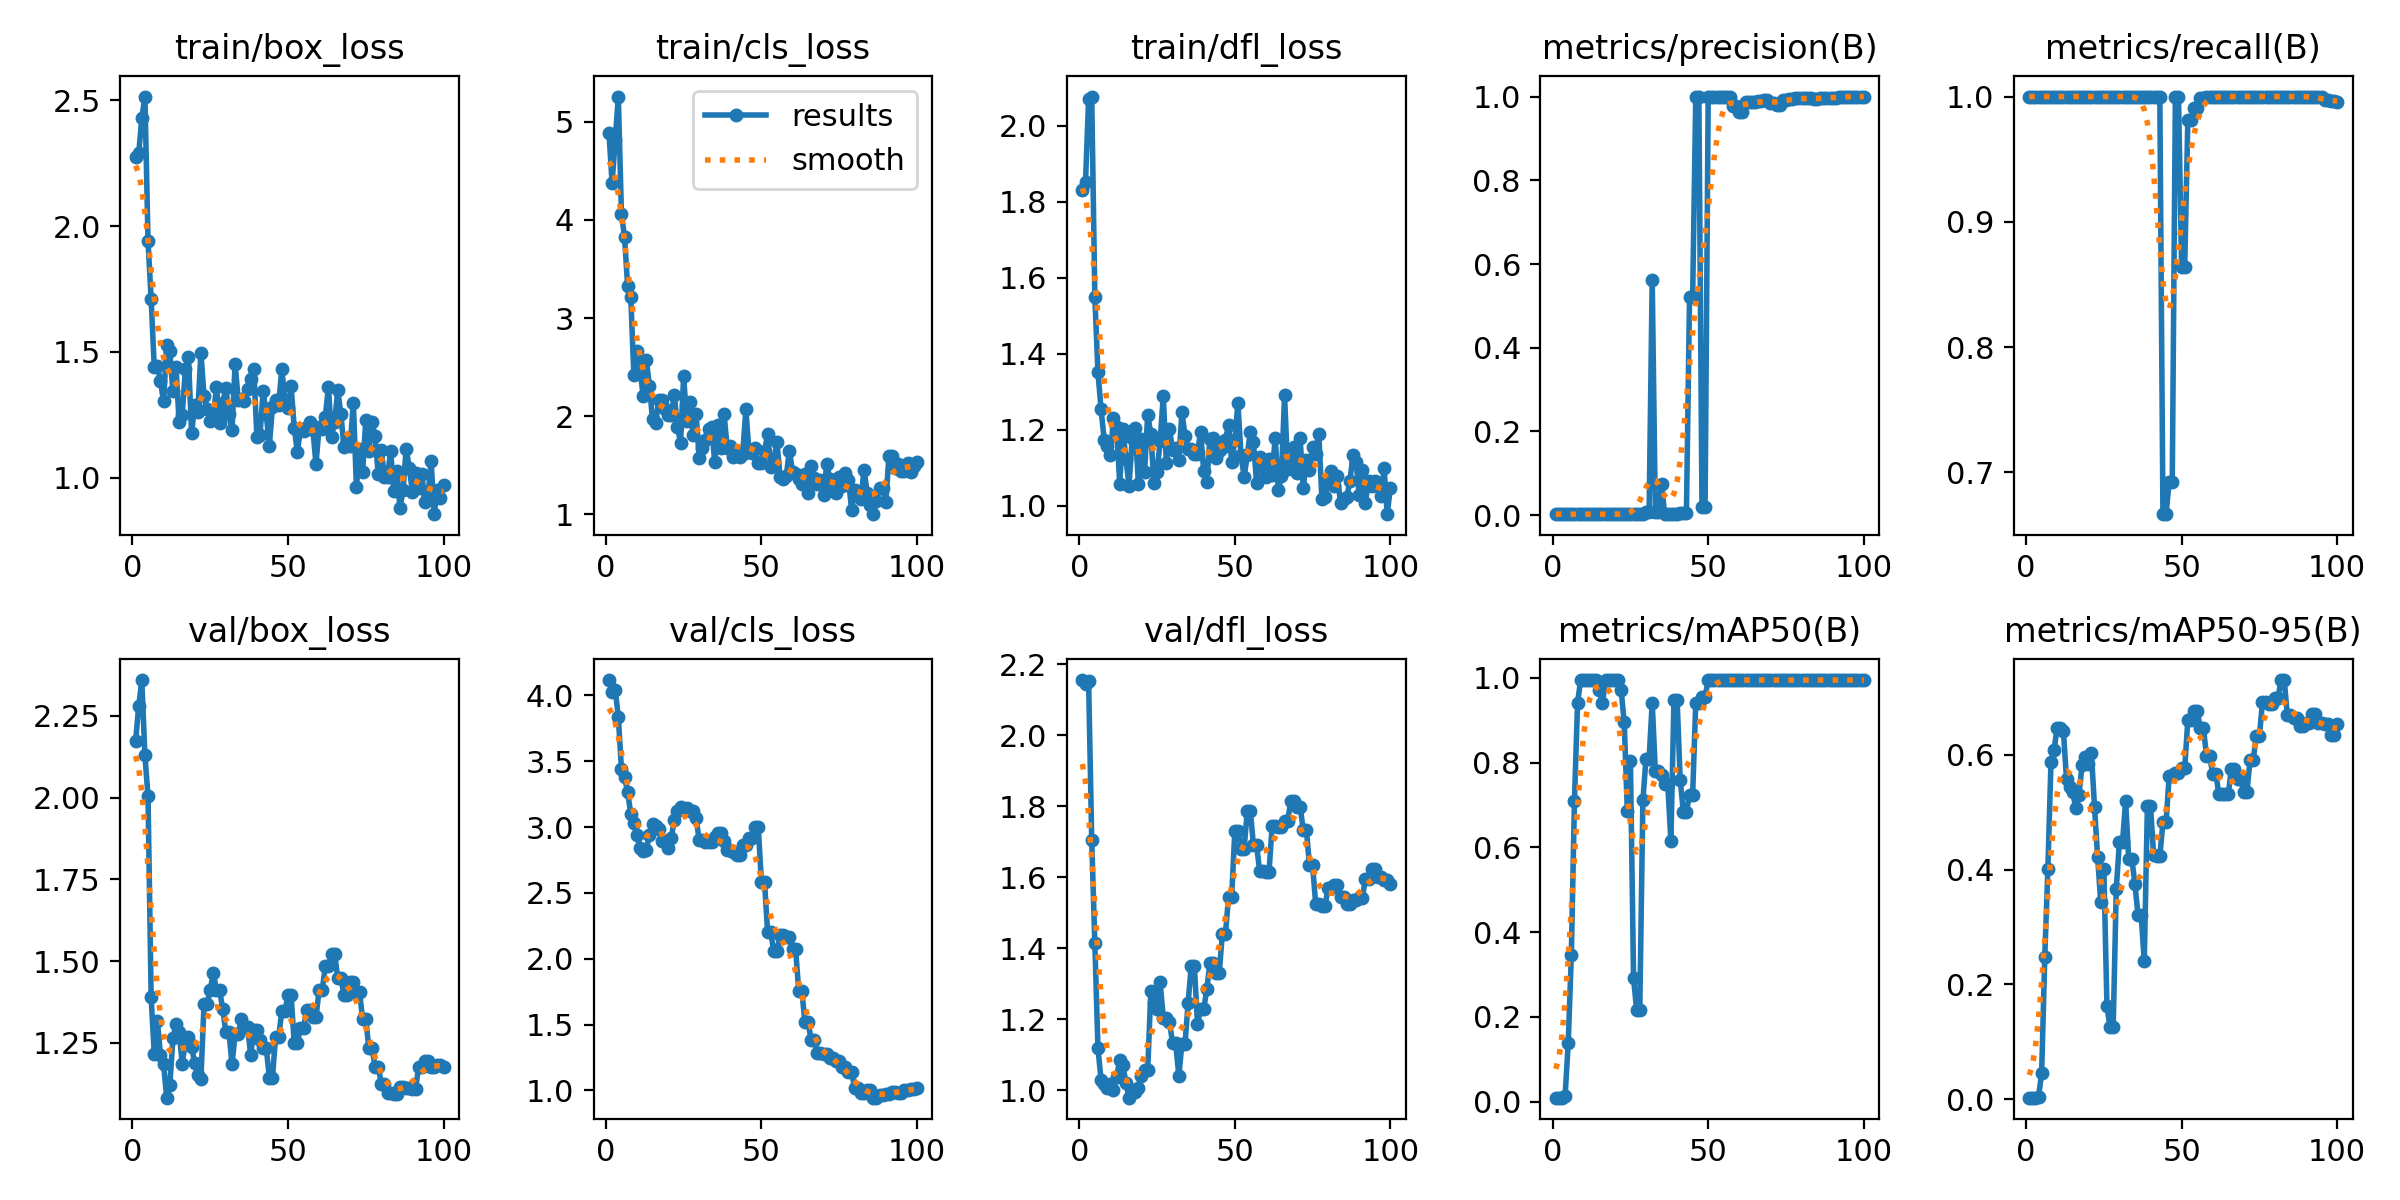

Source data for this figure (header and first rows):
epoch, time, train/box_loss, train/cls_loss, train/dfl_loss, metrics/precision(B), metrics/recall(B), metrics/mAP50(B), metrics/mAP50-95(B), val/box_loss, val/cls_loss, val/dfl_loss, lr/pg0, lr/pg1, lr/pg2
1, 0.8549, 2.273, 4.886, 1.831, 0.0025, 1, 0.00998, 0.00264, 2.173, 4.117, 2.155, 2e-05, 2e-05, 2e-05
2, 1.219, 2.289, 4.375, 1.851, 0.0025, 1, 0.00963, 0.00259, 2.279, 4.023, 2.143, 5.9406e-05, 5.9406e-05, 5.9406e-05
3, 1.582, 2.429, 4.811, 2.07, 0.0025, 1, 0.0099, 0.00266, 2.36, 4.044, 2.151, 9.802e-05, 9.802e-05, 9.802e-05
4, 1.983, 2.515, 5.256, 2.077, 0.0025, 1, 0.01413, 0.00446, 2.129, 3.838, 1.704, 0.0001358, 0.0001358, 0.0001358
5, 2.402, 1.939, 4.063, 1.549, 0.0025, 1, 0.1396, 0.04477, 2.003, 3.444, 1.414, 0.0001729, 0.0001729, 0.0001729
6, 2.822, 1.709, 3.824, 1.351, 0.0025, 1, 0.3473, 0.247, 1.389, 3.377, 1.119, 0.0002091, 0.0002091, 0.0002091
7, 3.228, 1.439, 3.323, 1.254, 0.0025, 1, 0.7104, 0.4004, 1.217, 3.266, 1.03, 0.0002446, 0.0002446, 0.0002446
8, 3.635, 1.445, 3.216, 1.173, 0.0025, 1, 0.9417, 0.5869, 1.318, 3.099, 1.017, 0.0002792, 0.0002792, 0.0002792
9, 4.036, 1.382, 2.421, 1.157, 0.0025, 1, 0.995, 0.6086, 1.213, 3.032, 1.006, 0.0003131, 0.0003131, 0.0003131
10, 4.435, 1.303, 2.663, 1.133, 0.0025, 1, 0.995, 0.6473, 1.184, 2.939, 1.018, 0.0003461, 0.0003461, 0.0003461
11, 4.828, 1.527, 2.464, 1.23, 0.0025, 1, 0.995, 0.646, 1.082, 2.838, 1.002, 0.0003784, 0.0003784, 0.0003784
12, 5.222, 1.502, 2.209, 1.208, 0.0025, 1, 0.995, 0.6405, 1.12, 2.816, 1.039, 0.0004099, 0.0004099, 0.0004099
13, 5.62, 1.343, 2.573, 1.057, 0.0025, 1, 0.995, 0.5575, 1.263, 2.829, 1.087, 0.0004406, 0.0004406, 0.0004406
14, 6.037, 1.438, 2.311, 1.201, 0.0025, 1, 0.995, 0.5445, 1.308, 2.94, 1.072, 0.0004705, 0.0004705, 0.0004705
15, 6.442, 1.22, 1.968, 1.122, 0.0025, 1, 0.9721, 0.5347, 1.282, 3.022, 1.021, 0.0004996, 0.0004996, 0.0004996
16, 6.844, 1.249, 1.928, 1.052, 0.0025, 1, 0.9417, 0.5068, 1.186, 3.011, 0.9795, 0.0005279, 0.0005279, 0.0005279
17, 7.25, 1.432, 2.171, 1.178, 0.0025, 1, 0.995, 0.5301, 1.252, 2.984, 0.9979, 0.0005555, 0.0005555, 0.0005555
18, 7.651, 1.478, 2.169, 1.205, 0.0025, 1, 0.995, 0.5818, 1.267, 2.894, 0.9964, 0.0005822, 0.0005822, 0.0005822
19, 8.035, 1.177, 2.079, 1.058, 0.0025, 1, 0.995, 0.5964, 1.238, 2.896, 1.008, 0.0006081, 0.0006081, 0.0006081
20, 8.422, 1.289, 2.013, 1.175, 0.0025, 1, 0.995, 0.5829, 1.188, 2.838, 1.041, 0.0006333, 0.0006333, 0.0006333
21, 8.809, 1.26, 2.012, 1.089, 0.0025, 1, 0.995, 0.6032, 1.153, 2.917, 1.058, 0.0006576, 0.0006576, 0.0006576
22, 9.196, 1.497, 2.217, 1.239, 0.0025, 1, 0.9721, 0.5089, 1.139, 3.053, 1.057, 0.0006812, 0.0006812, 0.0006812
23, 9.578, 1.325, 1.894, 1.189, 0.0025, 1, 0.895, 0.422, 1.368, 3.122, 1.279, 0.000704, 0.000704, 0.000704
24, 9.978, 1.274, 1.731, 1.058, 0.0025, 1, 0.6865, 0.3432, 1.367, 3.154, 1.245, 0.000726, 0.000726, 0.000726
25, 10.4, 1.225, 2.408, 1.089, 0.0025, 1, 0.8033, 0.401, 1.413, 3.13, 1.23, 0.0007472, 0.0007472, 0.0007472
26, 10.81, 1.242, 1.947, 1.169, 0.0025, 1, 0.2919, 0.1618, 1.462, 3.147, 1.305, 0.0007675, 0.0007675, 0.0007675
27, 11.22, 1.362, 2.149, 1.29, 0.0025, 1, 0.2161, 0.125, 1.411, 3.121, 1.204, 0.0007872, 0.0007872, 0.0007872
28, 11.6, 1.219, 1.812, 1.111, 0.0025, 1, 0.2161, 0.125, 1.411, 3.121, 1.204, 0.000806, 0.000806, 0.000806
29, 11.99, 1.298, 2.022, 1.2, 0.0025, 1, 0.7109, 0.3669, 1.353, 3.067, 1.193, 0.000824, 0.000824, 0.000824
30, 12.38, 1.357, 1.576, 1.146, 0.00778, 1, 0.8094, 0.4472, 1.284, 2.901, 1.132, 0.0008412, 0.0008412, 0.0008412
31, 12.75, 1.252, 1.68, 1.151, 0.00778, 1, 0.8094, 0.4472, 1.284, 2.901, 1.132, 0.0008577, 0.0008577, 0.0008577
32, 13.14, 1.189, 1.754, 1.12, 0.5629, 1, 0.9417, 0.5196, 1.184, 2.889, 1.041, 0.0008733, 0.0008733, 0.0008733
33, 13.53, 1.454, 1.875, 1.246, 0.00726, 1, 0.7815, 0.4181, 1.277, 2.883, 1.131, 0.0008882, 0.0008882, 0.0008882
34, 13.93, 1.308, 1.888, 1.184, 0.00726, 1, 0.7815, 0.4181, 1.277, 2.883, 1.131, 0.0009022, 0.0009022, 0.0009022
35, 14.32, 1.312, 1.531, 1.149, 0.07419, 1, 0.7714, 0.3747, 1.321, 2.922, 1.247, 0.0009155, 0.0009155, 0.0009155
36, 14.74, 1.306, 1.914, 1.149, 0.0025, 1, 0.7501, 0.32, 1.3, 2.952, 1.351, 0.000928, 0.000928, 0.000928
37, 15.13, 1.353, 1.674, 1.137, 0.0025, 1, 0.7501, 0.32, 1.3, 2.952, 1.351, 0.0009397, 0.0009397, 0.0009397
38, 15.56, 1.393, 2.023, 1.137, 0.0025, 1, 0.6154, 0.241, 1.213, 2.893, 1.188, 0.0009505, 0.0009505, 0.0009505
39, 15.98, 1.433, 1.681, 1.195, 0.0025, 1, 0.9479, 0.5102, 1.289, 2.83, 1.228, 0.0009607, 0.0009607, 0.0009607
40, 16.36, 1.162, 1.702, 1.092, 0.0025, 1, 0.9479, 0.5102, 1.289, 2.83, 1.228, 0.00097, 0.00097, 0.00097
41, 16.78, 1.17, 1.581, 1.061, 0.00441, 1, 0.7598, 0.4252, 1.26, 2.814, 1.285, 0.0009785, 0.0009785, 0.0009785
42, 17.17, 1.343, 1.634, 1.175, 0.00522, 1, 0.6843, 0.4239, 1.235, 2.788, 1.358, 0.0009862, 0.0009862, 0.0009862
43, 17.54, 1.255, 1.581, 1.179, 0.00522, 1, 0.6843, 0.4239, 1.235, 2.788, 1.358, 0.0009931, 0.0009931, 0.0009931
44, 17.95, 1.127, 1.62, 1.125, 0.5217, 0.6667, 0.7248, 0.4822, 1.143, 2.866, 1.331, 0.0009993, 0.0009993, 0.0009993
45, 18.35, 1.28, 2.074, 1.145, 0.5217, 0.6667, 0.7248, 0.4822, 1.143, 2.866, 1.331, 0.001005, 0.001005, 0.001005
46, 18.74, 1.307, 1.641, 1.15, 1, 0.6927, 0.9417, 0.5625, 1.268, 2.914, 1.441, 0.001009, 0.001009, 0.001009
47, 19.13, 1.288, 1.623, 1.172, 1, 0.6927, 0.9417, 0.5625, 1.268, 2.914, 1.441, 0.001013, 0.001013, 0.001013
48, 19.55, 1.432, 1.68, 1.213, 0.01997, 1, 0.955, 0.5677, 1.347, 2.998, 1.546, 0.001016, 0.001016, 0.001016
49, 19.94, 1.308, 1.525, 1.114, 0.01997, 1, 0.955, 0.5677, 1.347, 2.998, 1.546, 0.001018, 0.001018, 0.001018
50, 20.35, 1.275, 1.52, 1.172, 1, 0.8641, 0.995, 0.5761, 1.395, 2.584, 1.729, 0.00102, 0.00102, 0.00102
51, 20.75, 1.364, 1.642, 1.27, 1, 0.8641, 0.995, 0.5761, 1.395, 2.584, 1.729, 0.00101, 0.00101, 0.00101
52, 21.17, 1.198, 1.819, 1.133, 1, 0.9809, 0.995, 0.66, 1.249, 2.202, 1.68, 0.0009902, 0.0009902, 0.0009902
53, 21.57, 1.102, 1.483, 1.076, 1, 0.9809, 0.995, 0.66, 1.249, 2.202, 1.68, 0.0009704, 0.0009704, 0.0009704
54, 22, 1.192, 1.539, 1.132, 1, 0.9906, 0.995, 0.6762, 1.295, 2.055, 1.786, 0.0009506, 0.0009506, 0.0009506
55, 22.41, 1.184, 1.739, 1.194, 1, 0.9906, 0.995, 0.6762, 1.295, 2.055, 1.786, 0.0009308, 0.0009308, 0.0009308
56, 22.83, 1.2, 1.387, 1.167, 1, 0.9986, 0.995, 0.6468, 1.35, 2.177, 1.69, 0.000911, 0.000911, 0.000911
57, 23.23, 1.222, 1.366, 1.06, 1, 0.9986, 0.995, 0.6468, 1.35, 2.177, 1.69, 0.0008912, 0.0008912, 0.0008912
58, 23.64, 1.19, 1.395, 1.128, 0.9781, 1, 0.995, 0.5986, 1.328, 2.163, 1.617, 0.0008714, 0.0008714, 0.0008714
59, 24.03, 1.054, 1.649, 1.101, 0.9781, 1, 0.995, 0.5986, 1.328, 2.163, 1.617, 0.0008516, 0.0008516, 0.0008516
60, 24.44, 1.202, 1.437, 1.074, 0.9633, 1, 0.995, 0.5665, 1.411, 2.072, 1.615, 0.0008318, 0.0008318, 0.0008318
... 40 more rows
